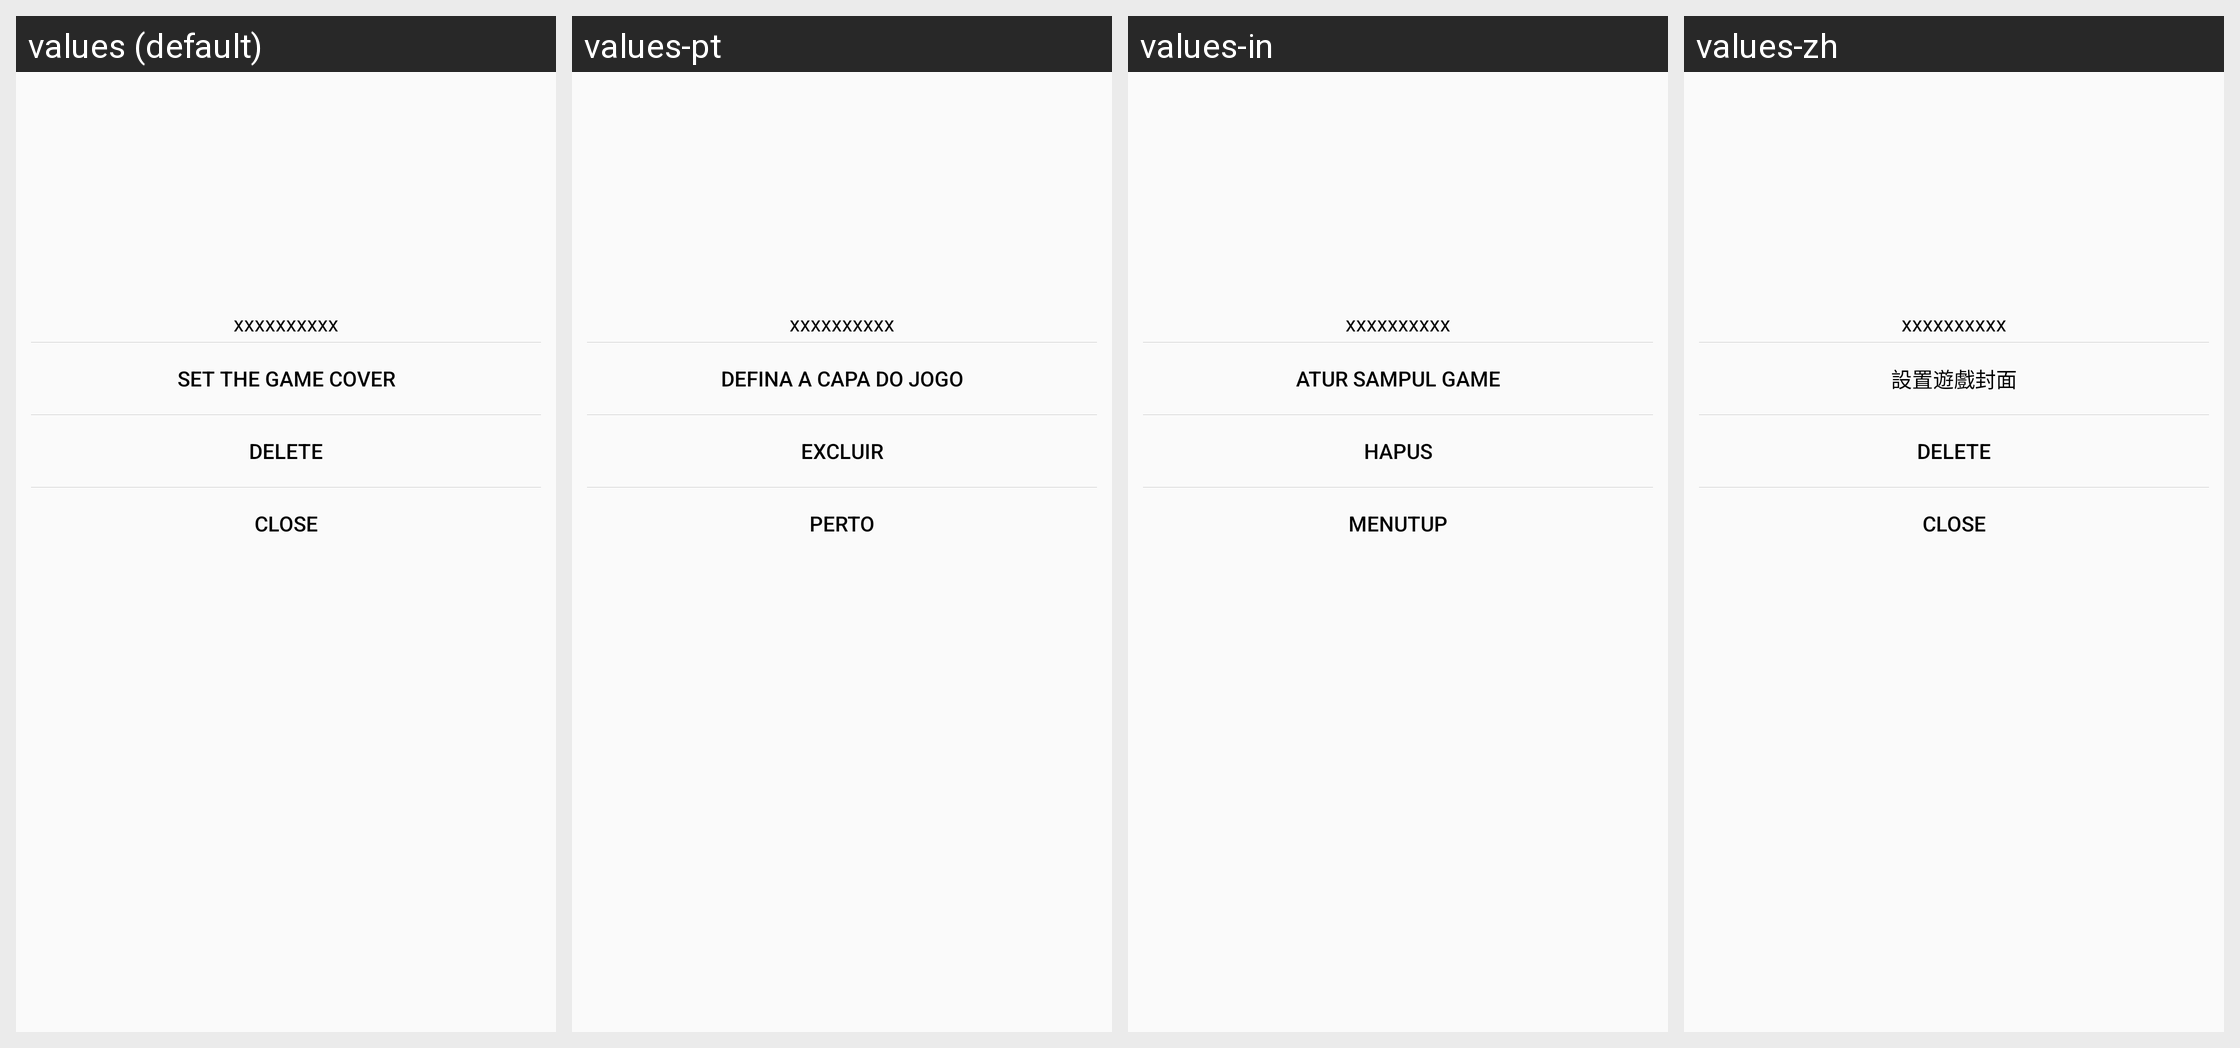

This grid shows one Android layout under several languages. Give, for every string resource on the screen, its name, the default text and each shown locale's text.
Android screen res/layout/screen_capture_dialog.xml rendered under 4 locales, left to right: values (default), values-pt, values-in, values-zh. Device: Nexus 5 (rendered at 1080×1920; each locale shown at half size, 540×960, under a caption strip naming it); theme AppTheme.
Other locales in the repository, not shown: values-ar, values-bn, values-es, values-hi, values-ja, values-ru.
Strings drawn on this screen, with the default value and each locale's value (text and hints the layout hard-codes, and strings that could not be matched under every locale, appear in the picture but are not listed):

set_game_cover
  values: Set the game cover
  values-pt: Defina a capa do jogo
  values-in: Atur sampul game
  values-zh: 設置遊戲封面

delete
  values: Delete
  values-pt: Excluir
  values-in: Hapus
  values-zh: Delete

close
  values: Close
  values-pt: Perto
  values-in: Menutup
  values-zh: Close
